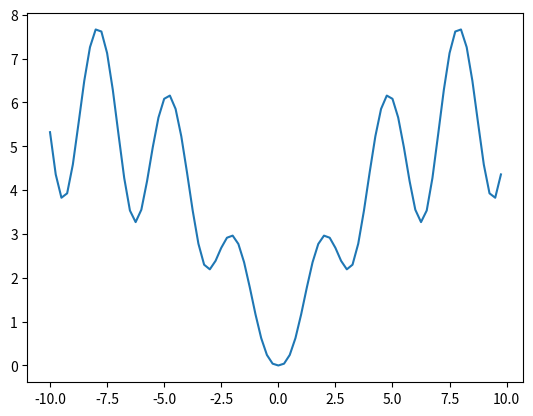

Recreate this plot in Python.
from math import exp, log, sin, tan
import matplotlib.pyplot as plt
import numpy as np


f = lambda x: log((x*x + 1) * exp(-abs(x)/10), 1 + tan(1 / (1 + sin(x) ** 2)))
x = np.arange(-10, 10, 0.25)
y = [f(a) for a in x]

plt.plot(x, y)
plt.savefig("fig4.png")